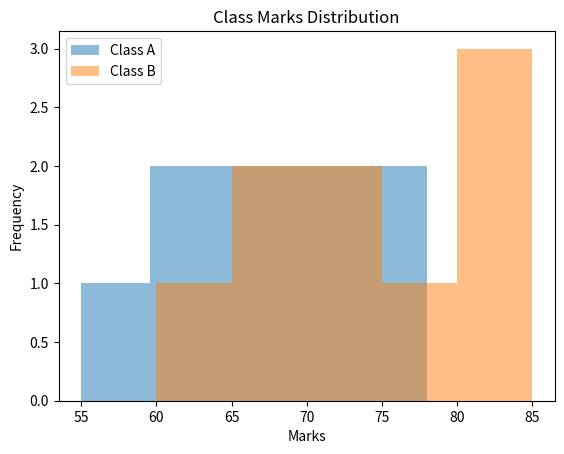

Reproduce this figure in Python.
import matplotlib.pyplot as plt 
class_a = [55, 60, 62, 65, 67, 70, 72, 75, 78] 
class_b = [60, 65, 68, 70, 73, 76, 80, 82, 85] 
plt.hist(    class_a,    bins=5,    alpha=0.5,    label="Class A" ) 
plt.hist(    class_b,    bins=5,    alpha=0.5,    label="Class B" ) 
plt.xlabel("Marks") 
plt.ylabel("Frequency") 
plt.title("Class Marks Distribution") 
plt.legend() 
plt.show()
